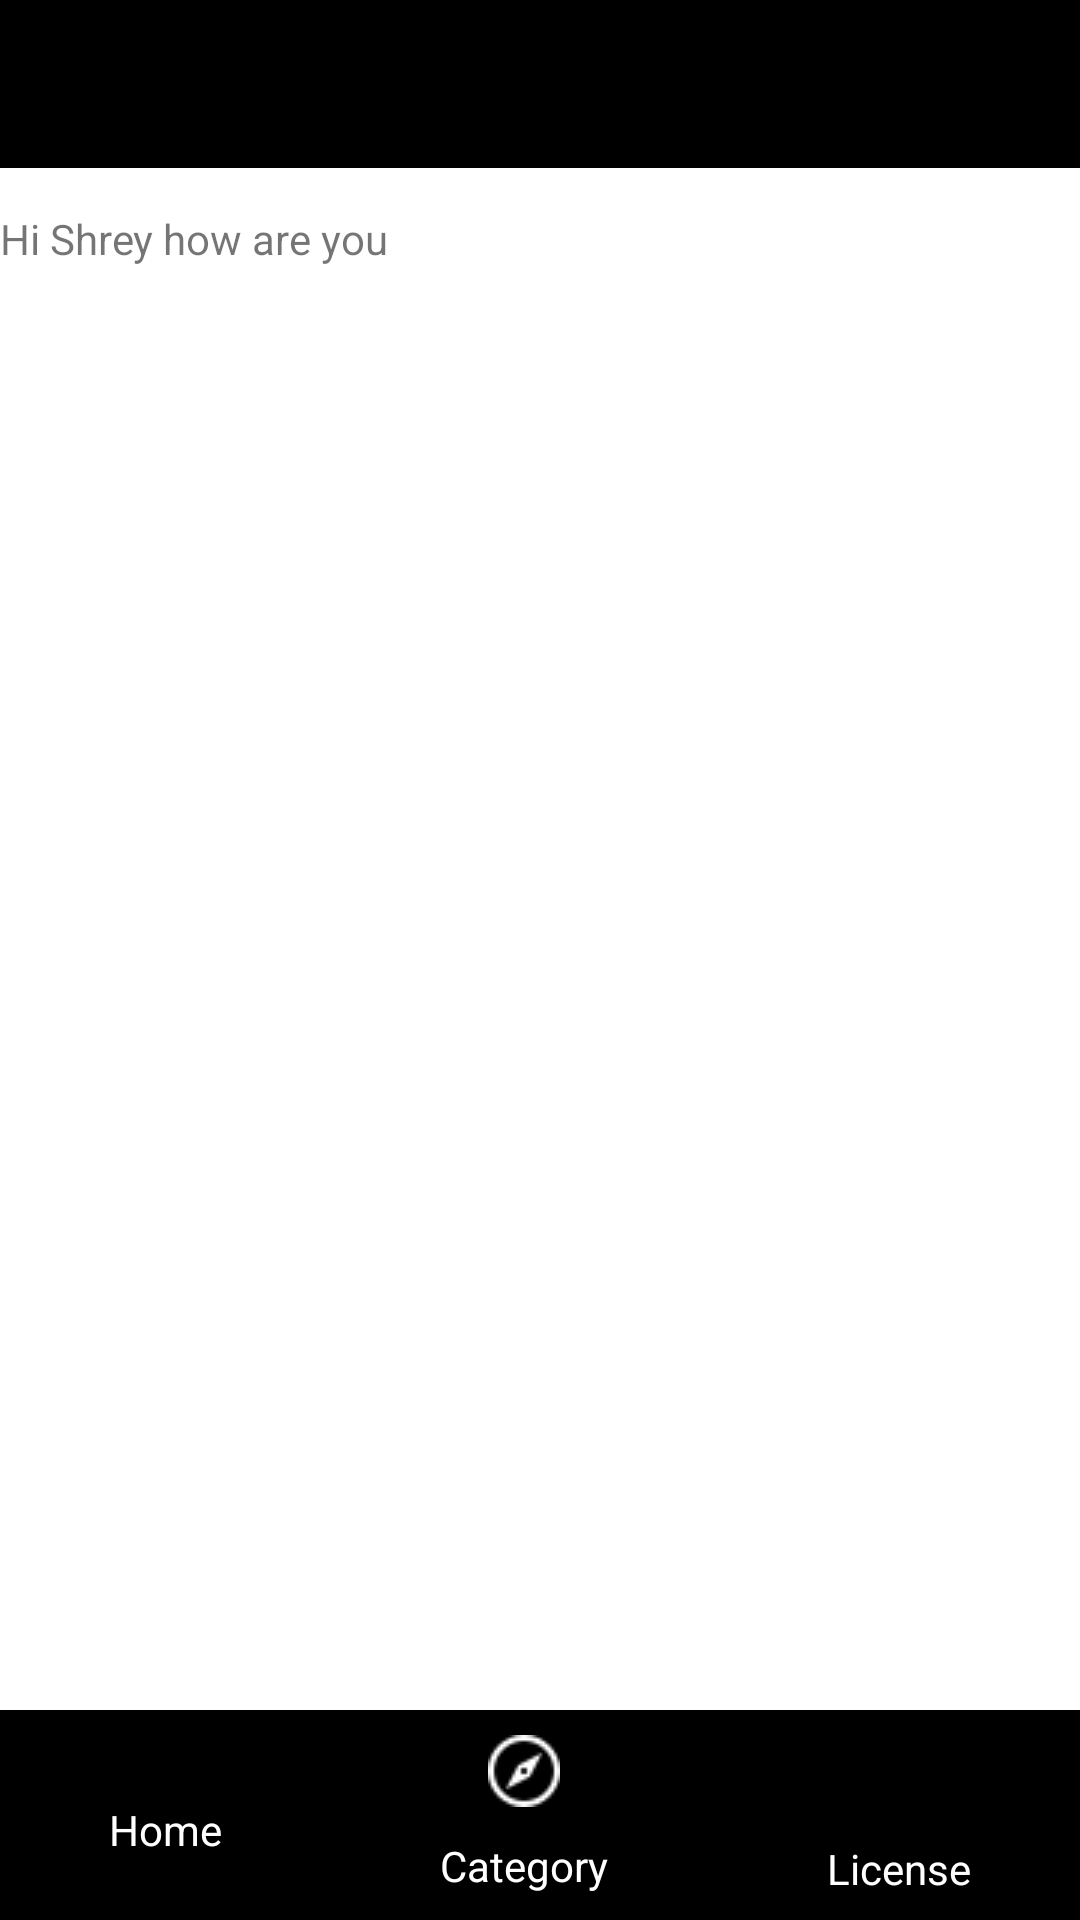

The Android layout XML behind this screen, and the referenced resources:
<!-- AndroidManifest.xml: application theme Theme.Neuronerdz -->
<!-- res/layout/activity_test.xml -->
<?xml version="1.0" encoding="utf-8"?>
<RelativeLayout xmlns:android="http://schemas.android.com/apk/res/android"
    xmlns:app="http://schemas.android.com/apk/res-auto"
    xmlns:tools="http://schemas.android.com/tools"
    android:layout_width="match_parent"
    android:layout_height="match_parent"
    tools:context=".Test">

    <com.google.android.material.appbar.AppBarLayout
        android:layout_width="match_parent"
        android:layout_height="wrap_content"
        android:theme="@style/Theme.Neuronerdz.AppBarOverlay">

        <androidx.appcompat.widget.Toolbar
            android:id="@+id/toolbar"
            android:layout_width="match_parent"
            android:layout_height="?attr/actionBarSize"
            android:background="?attr/colorPrimary"
            app:popupTheme="@style/Theme.Neuronerdz.PopupOverlay" />

    </com.google.android.material.appbar.AppBarLayout>
    <ScrollView
        android:layout_width="match_parent"
        android:layout_height="match_parent"

        android:layout_marginTop="70dp"
        android:layout_marginBottom="70dp"
        >
      <RelativeLayout
          android:layout_width="match_parent"
          android:layout_height="match_parent">
          <TextView
              android:layout_width="match_parent"
              android:layout_height="match_parent"
              android:text="Hi Shrey how are you">

          </TextView>
      </RelativeLayout>
    </ScrollView>



    <LinearLayout
        android:layout_width="match_parent"
        android:layout_height="70dp"
        android:layout_alignParentBottom="true"
        android:gravity="center"
        android:background="@color/neuronerdz_lower_navigation_bar"
        android:orientation="horizontal">

        <LinearLayout
            android:layout_width="wrap_content"
            android:layout_height="match_parent"
            android:layout_weight="1"
            android:gravity="center"
            android:onClick="home"
            android:orientation="vertical">

            <ImageView
                android:layout_width="wrap_content"
                android:layout_height="wrap_content"

                android:src="@drawable/home_white">

            </ImageView>

            <TextView
                android:layout_width="wrap_content"
                android:layout_height="wrap_content"
                android:textColor="@color/white"
                android:layout_marginTop="10dp"
                android:text="Home">

            </TextView>

        </LinearLayout>

        <LinearLayout
            android:layout_width="wrap_content"
            android:layout_height="match_parent"
            android:layout_weight="1"
            android:gravity="center"
            android:orientation="vertical">

            <ImageView
                android:layout_width="wrap_content"
                android:layout_height="wrap_content"

                android:src="@drawable/compass_white">

            </ImageView>

            <TextView
                android:layout_width="wrap_content"
                android:layout_height="wrap_content"
                android:textColor="@color/white"
                android:layout_marginTop="10dp"
                android:text="Category">

            </TextView>
        </LinearLayout>

        <LinearLayout
            android:layout_width="wrap_content"
            android:layout_height="match_parent"
            android:layout_weight="1"
            android:gravity="center"
            android:orientation="vertical">

            <ImageView
                android:layout_width="26dp"
                android:layout_height="26dp"

                android:src="@drawable/terms_white">

            </ImageView>

            <TextView
                android:layout_width="wrap_content"
                android:layout_height="wrap_content"
                android:textColor="@color/white"
                android:layout_marginTop="10dp"
                android:text="License">

            </TextView>
        </LinearLayout>

    </LinearLayout>
</RelativeLayout>
<!-- resources referenced by this layout -->
<resources>
  <color name="neuronerdz_lower_navigation_bar">#000</color>
  <color name="white">#FFFFFFFF</color>
  <!-- drawable compass_white: png bitmap (drawable, 590 bytes) -->
  <style name="Theme.Neuronerdz.AppBarOverlay" parent="ThemeOverlay.AppCompat.Dark.ActionBar" />
  <style name="Theme.Neuronerdz.PopupOverlay" parent="ThemeOverlay.AppCompat.Light" />
  <style name="Theme.Neuronerdz" parent="Theme.MaterialComponents.DayNight.DarkActionBar">
          
          <item name="colorPrimary">@color/black</item>
          <item name="colorPrimaryVariant">@color/purple_700</item>
          <item name="colorOnPrimary">@color/white</item>
          
          <item name="colorSecondary">@color/teal_200</item>
          <item name="colorSecondaryVariant">@color/teal_700</item>
          <item name="colorOnSecondary">@color/black</item>
          
          <item name="android:statusBarColor" tools:targetApi="l">?attr/colorPrimaryVariant</item>
          
      </style>
  <color name="black">#FF000000</color>
  <color name="purple_700">#c01f2f</color>
  <color name="teal_200">#FF03DAC5</color>
  <color name="teal_700">#FF018786</color>
</resources>
